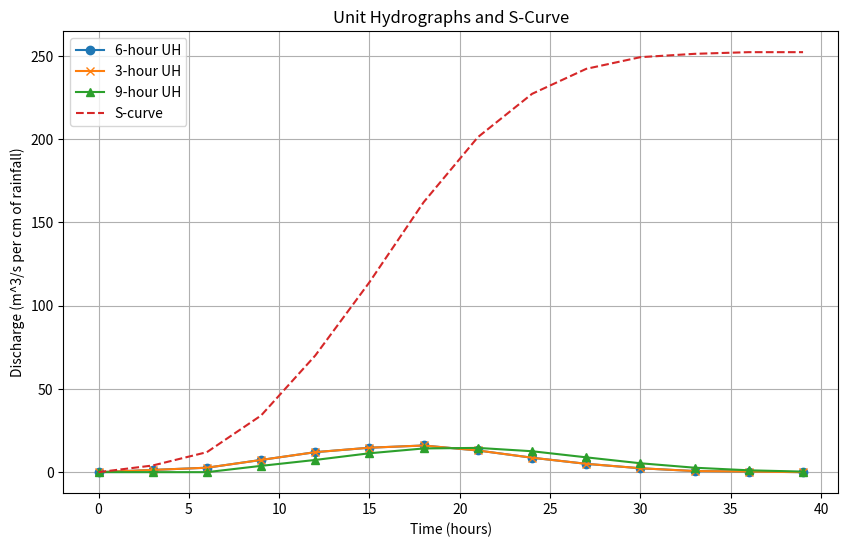
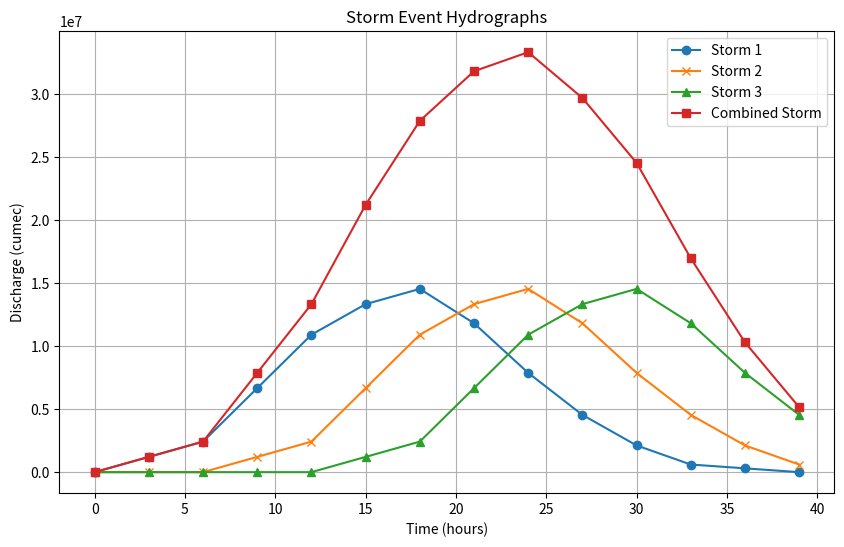

Write the Python code that produced these figures, in order.
import matplotlib.pyplot as plt
import pandas as pd
import numpy as np

# Data from the image provided by the user
data = {
    "Time (hr)": np.arange(0, 42, 3),
    "Stream flow (cumec)": [10, 14, 18, 32, 46, 54, 58, 49, 36, 25, 17, 12, 11, 10]
}

# Create a DataFrame
df = pd.DataFrame(data)

base_flow = 10
df['Direct runoff (cumec)'] = df['Stream flow (cumec)'] - base_flow

area_sq_km = 45.4  # area in square kilometers

# First, we will calculate the excess rainfall for the 6-hour unit hydrograph considering the constant base flow and storm loss
excess_rainfall = (3.5 - 0.25 * 6) / 100  # Convert cm to m
excess_rainfall_volume = excess_rainfall * area_sq_km * 1e6  # area in m^2
direct_runoff_volume = df['Direct runoff (cumec)'].sum() * 3 * 3600  # total volume in m^3
uh_6_hour = (df['Direct runoff (cumec)'] / direct_runoff_volume) * excess_rainfall_volume  # 6-hour UH in m^3 per cm of rainfall

# Now, let's calculate the S-curve which is a cumulative sum of the unit hydrograph ordinates
s_curve = uh_6_hour.cumsum() * 3  # every step is 3 hours, so we multiply by 3 to get cumulative volume

# For the 3-hour UH, we will take the differences of the S-curve at every step
uh_3_hour = s_curve.diff().fillna(s_curve[0]) / 3  # divide by 3 to get the UH in m^3 per cm of rainfall

# For the 9-hour UH, we will take the differences of the S-curve at every third step
uh_9_hour = s_curve.diff(periods=3).fillna(s_curve[0]) / 9  # divide by 9 to get the UH in m^3 per cm of rainfall

# Plot the 6-hour, 3-hour, and 9-hour unit hydrographs together with the S-curve
plt.figure(figsize=(10, 6))
plt.plot(df['Time (hr)'], uh_6_hour, label='6-hour UH', marker='o')
plt.plot(df['Time (hr)'], uh_3_hour, label='3-hour UH', marker='x')
plt.plot(df['Time (hr)'], uh_9_hour, label='9-hour UH', marker='^')
plt.plot(df['Time (hr)'], s_curve, label='S-curve', linestyle='--')
plt.xlabel('Time (hours)')
plt.ylabel('Discharge (m^3/s per cm of rainfall)')
plt.title('Unit Hydrographs and S-Curve')
plt.legend()
plt.grid(True)
plt.show()

# Now let's plot the storm events with the 6-hour unit hydrograph
# Since we are given 3 storm events, we will assume they are sequential and separate
# We will create a combined hydrograph by summing the direct runoff from all storms

# Create a DataFrame for the combined hydrograph
df_combined = pd.DataFrame({
    'Time (hr)': df['Time (hr)'],
    'Storm 1 (cumec)': uh_6_hour * excess_rainfall_volume,
    'Storm 2 (cumec)': uh_6_hour * excess_rainfall_volume,
    'Storm 3 (cumec)': uh_6_hour * excess_rainfall_volume,
})

# Calculate combined hydrograph by shifting storm 2 and storm 3 appropriately and then summing
df_combined['Storm 2 (cumec)'] = df_combined['Storm 2 (cumec)'].shift(2)  # Shift by 6 hours
df_combined['Storm 3 (cumec)'] = df_combined['Storm 3 (cumec)'].shift(4)  # Shift by 12 hours
df_combined.fillna(0, inplace=True)
df_combined['Combined (cumec)'] = df_combined.sum(axis=1)

# Plot the storm events and the combined hydrograph
plt.figure(figsize=(10, 6))
plt.plot(df_combined['Time (hr)'], df_combined['Storm 1 (cumec)'], label='Storm 1', marker='o')
plt.plot(df_combined['Time (hr)'], df_combined['Storm 2 (cumec)'], label='Storm 2', marker='x')
plt.plot(df_combined['Time (hr)'], df_combined['Storm 3 (cumec)'], label='Storm 3', marker='^')
plt.plot(df_combined['Time (hr)'], df_combined['Combined (cumec)'], label='Combined Storm', marker='s')
plt.xlabel('Time (hours)')
plt.ylabel('Discharge (cumec)')
plt.title('Storm Event Hydrographs')
plt.legend()
plt.grid(True)
plt.show()
